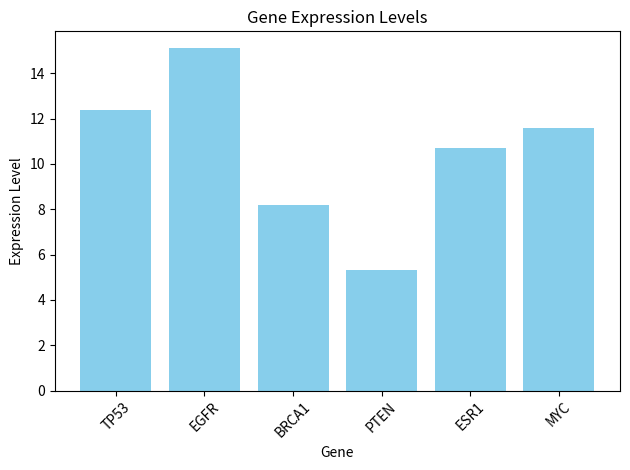

The script that saved this image:
import matplotlib.pyplot as plt

# 1. Create a dictionary of gene expression
gene_exp = {
    "TP53": 12.4,
    "EGFR": 15.1,
    "BRCA1": 8.2,
    "PTEN": 5.3,
    "ESR1": 10.7
}
print("Initial gene expression dictionary:")
print(gene_exp)

# 2. add MYC
gene_exp["MYC"] = 11.6
print("\nAfter adding MYC:")
print(gene_exp)

# 3. produce the bar chart
genes = list(gene_exp.keys())
values = list(gene_exp.values())

plt.bar(genes, values, color='skyblue')
plt.title("Gene Expression Levels")
plt.xlabel("Gene")
plt.ylabel("Expression Level")
plt.xticks(rotation=45)
plt.tight_layout()
plt.show()

# Create a variable representing a gene of interest
gene_of_interest = "TP53"  

if gene_of_interest in gene_exp:
    print(f"\n{gene_of_interest} expression: {gene_exp[gene_of_interest]}")
else:
    print(f"\nError: {gene_of_interest} is not in the dataset.")

# calculate the average
average = sum(values) / len(values)
print(f"\nAverage gene expression: {average:.2f}")
